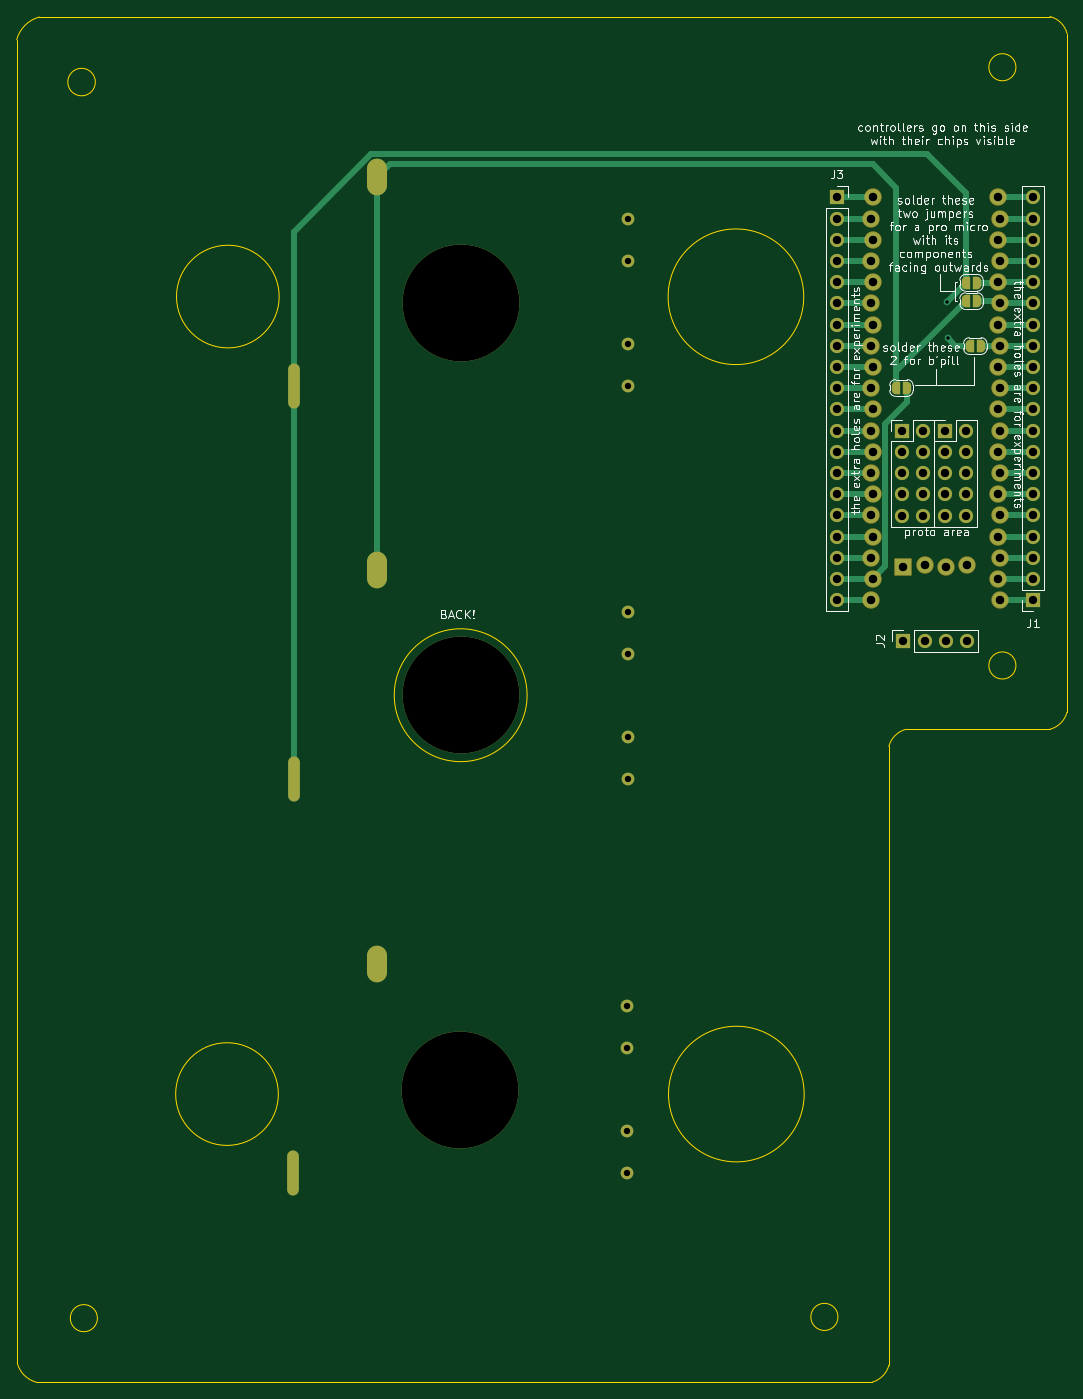
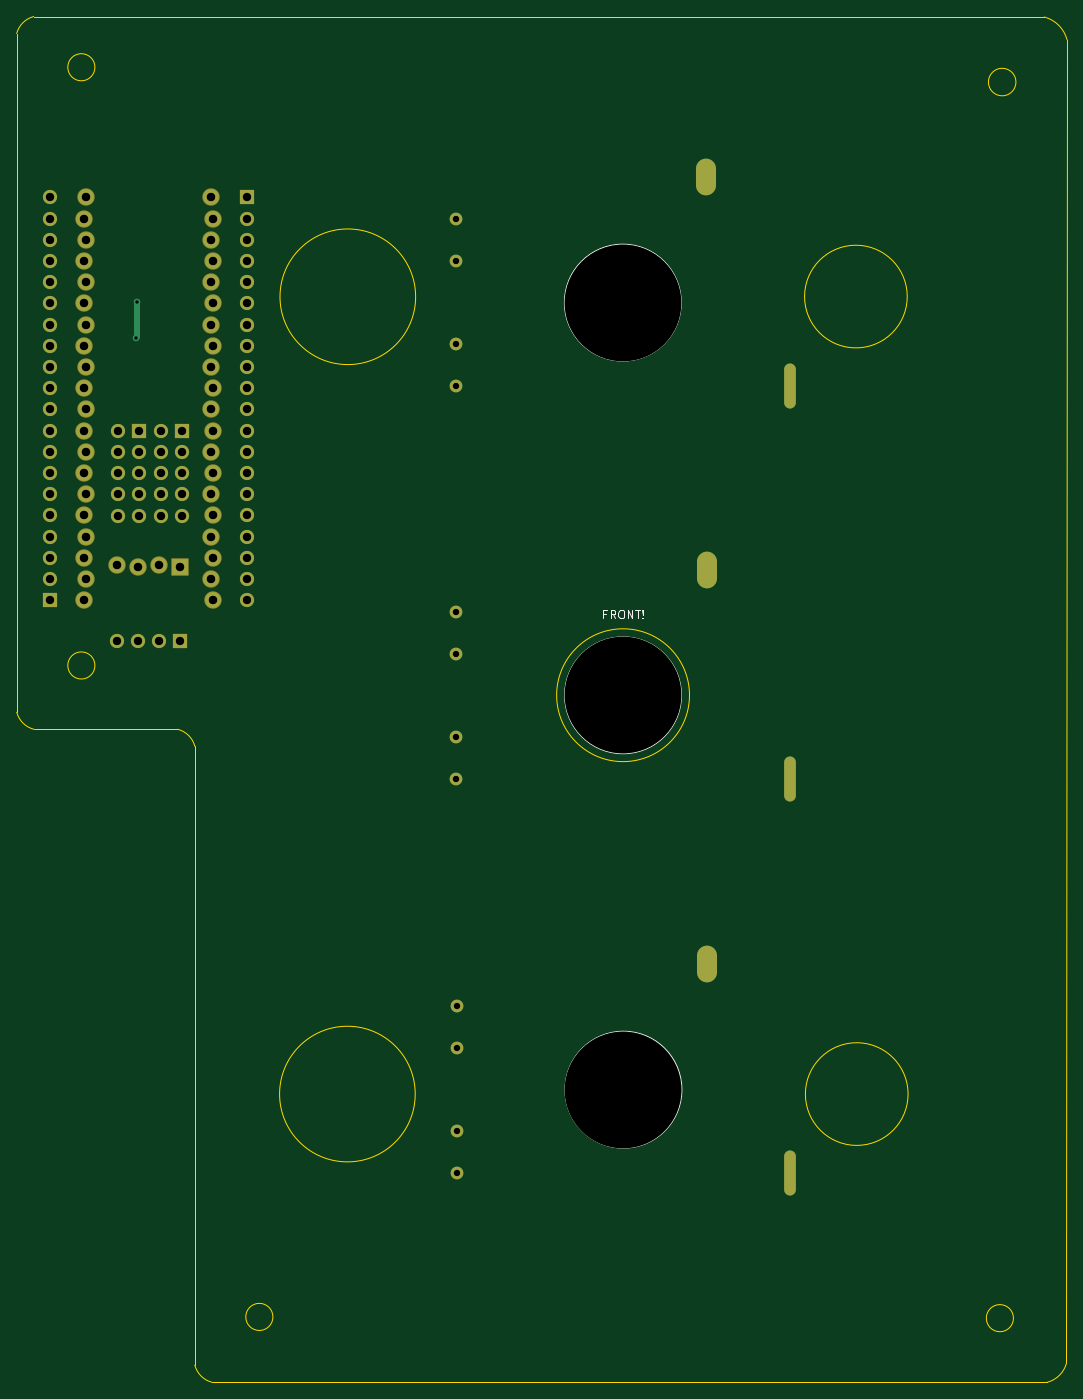
Circuit board: 11 layer files. Board 125.8 x 163.6 mm.
- bottom_copper: isoBig-B_Cu.gbr (8024 bytes)
- bottom_mask: isoBig-B_Mask.gbr (4770 bytes)
- paste: isoBig-B_Paste.gbr (457 bytes)
- bottom_silk: isoBig-B_Silkscreen.gbr (2044 bytes)
- outline: isoBig-Edge_Cuts.gbr (2044 bytes)
- top_copper: isoBig-F_Cu.gbr (14580 bytes)
- top_mask: isoBig-F_Mask.gbr (6071 bytes)
- paste: isoBig-F_Paste.gbr (457 bytes)
- top_silk: isoBig-F_Silkscreen.gbr (62010 bytes)
- drill: isoBig-NPTH.drl (288 bytes)
- drill: isoBig-PTH.drl (2851 bytes)

=== bottom_copper: isoBig-B_Cu.gbr (8024 bytes, source omitted) ===
=== bottom_mask: isoBig-B_Mask.gbr ===
%TF.GenerationSoftware,KiCad,Pcbnew,(6.0.4-0)*%
%TF.CreationDate,2022-06-27T16:54:41+01:00*%
%TF.ProjectId,isoBig,69736f42-6967-42e6-9b69-6361645f7063,rev?*%
%TF.SameCoordinates,Original*%
%TF.FileFunction,Soldermask,Bot*%
%TF.FilePolarity,Negative*%
%FSLAX46Y46*%
G04 Gerber Fmt 4.6, Leading zero omitted, Abs format (unit mm)*
G04 Created by KiCad (PCBNEW (6.0.4-0)) date 2022-06-27 16:54:41*
%MOMM*%
%LPD*%
G01*
G04 APERTURE LIST*
G04 Aperture macros list*
%AMRoundRect*
0 Rectangle with rounded corners*
0 $1 Rounding radius*
0 $2 $3 $4 $5 $6 $7 $8 $9 X,Y pos of 4 corners*
0 Add a 4 corners polygon primitive as box body*
4,1,4,$2,$3,$4,$5,$6,$7,$8,$9,$2,$3,0*
0 Add four circle primitives for the rounded corners*
1,1,$1+$1,$2,$3*
1,1,$1+$1,$4,$5*
1,1,$1+$1,$6,$7*
1,1,$1+$1,$8,$9*
0 Add four rect primitives between the rounded corners*
20,1,$1+$1,$2,$3,$4,$5,0*
20,1,$1+$1,$4,$5,$6,$7,0*
20,1,$1+$1,$6,$7,$8,$9,0*
20,1,$1+$1,$8,$9,$2,$3,0*%
G04 Aperture macros list end*
%ADD10C,2.082800*%
%ADD11RoundRect,0.101600X0.939800X-0.939800X0.939800X0.939800X-0.939800X0.939800X-0.939800X-0.939800X0*%
%ADD12R,1.700000X1.700000*%
%ADD13O,1.700000X1.700000*%
%ADD14C,14.000000*%
%ADD15O,2.400000X4.400000*%
%ADD16O,1.400000X5.400000*%
%ADD17C,1.524000*%
G04 APERTURE END LIST*
D10*
%TO.C, *%
X128532000Y-44000000D03*
X128278000Y-46540000D03*
X128532000Y-49080000D03*
X128278000Y-51620000D03*
X128532000Y-54160000D03*
X128278000Y-56700000D03*
X128532000Y-59240000D03*
X128278000Y-61780000D03*
X128532000Y-64320000D03*
X128278000Y-66860000D03*
X128532000Y-69400000D03*
X128278000Y-71940000D03*
X128532000Y-74480000D03*
X128278000Y-77020000D03*
X128532000Y-79560000D03*
X128278000Y-82100000D03*
X128532000Y-84640000D03*
X128278000Y-87180000D03*
X128532000Y-89720000D03*
X128278000Y-92260000D03*
X143772000Y-92260000D03*
X143518000Y-89720000D03*
X143772000Y-87180000D03*
X143518000Y-84640000D03*
X143772000Y-82100000D03*
X143518000Y-79560000D03*
X143772000Y-77020000D03*
X143518000Y-74480000D03*
X143772000Y-71940000D03*
X143518000Y-69400000D03*
X143772000Y-66860000D03*
X143518000Y-64320000D03*
X143772000Y-61780000D03*
X143518000Y-59240000D03*
X143772000Y-56700000D03*
X143518000Y-54160000D03*
X143772000Y-51620000D03*
X143518000Y-49080000D03*
X143772000Y-46540000D03*
X143518000Y-44000000D03*
D11*
X132215000Y-88277000D03*
D10*
X134755000Y-88023000D03*
X137295000Y-88277000D03*
X139835000Y-88023000D03*
%TD*%
D12*
%TO.C,J1*%
X147775000Y-92250000D03*
D13*
X147775000Y-89710000D03*
X147775000Y-87170000D03*
X147775000Y-84630000D03*
X147775000Y-82090000D03*
X147775000Y-79550000D03*
X147775000Y-77010000D03*
X147775000Y-74470000D03*
X147775000Y-71930000D03*
X147775000Y-69390000D03*
X147775000Y-66850000D03*
X147775000Y-64310000D03*
X147775000Y-61770000D03*
X147775000Y-59230000D03*
X147775000Y-56690000D03*
X147775000Y-54150000D03*
X147775000Y-51610000D03*
X147775000Y-49070000D03*
X147775000Y-46530000D03*
X147775000Y-43990000D03*
%TD*%
D12*
%TO.C,J3*%
X124225000Y-44000000D03*
D13*
X124225000Y-46540000D03*
X124225000Y-49080000D03*
X124225000Y-51620000D03*
X124225000Y-54160000D03*
X124225000Y-56700000D03*
X124225000Y-59240000D03*
X124225000Y-61780000D03*
X124225000Y-64320000D03*
X124225000Y-66860000D03*
X124225000Y-69400000D03*
X124225000Y-71940000D03*
X124225000Y-74480000D03*
X124225000Y-77020000D03*
X124225000Y-79560000D03*
X124225000Y-82100000D03*
X124225000Y-84640000D03*
X124225000Y-87180000D03*
X124225000Y-89720000D03*
X124225000Y-92260000D03*
%TD*%
D12*
%TO.C,J2*%
X132210000Y-97100000D03*
D13*
X134750000Y-97100000D03*
X137290000Y-97100000D03*
X139830000Y-97100000D03*
%TD*%
D12*
%TO.C,  *%
X137200000Y-71950000D03*
D13*
X139740000Y-71950000D03*
X137200000Y-74490000D03*
X139740000Y-74490000D03*
X137200000Y-77030000D03*
X139740000Y-77030000D03*
X137200000Y-79570000D03*
X139740000Y-79570000D03*
X137200000Y-82110000D03*
X139740000Y-82110000D03*
%TD*%
D12*
%TO.C, *%
X132050000Y-71950000D03*
D13*
X134590000Y-71950000D03*
X132050000Y-74490000D03*
X134590000Y-74490000D03*
X132050000Y-77030000D03*
X134590000Y-77030000D03*
X132050000Y-79570000D03*
X134590000Y-79570000D03*
X132050000Y-82110000D03*
X134590000Y-82110000D03*
%TD*%
D14*
%TO.C, *%
X79175000Y-103650000D03*
D15*
X69175000Y-88650000D03*
D16*
X59175000Y-113650000D03*
D17*
X99175000Y-113650000D03*
X99175000Y-108650000D03*
X99175000Y-98650000D03*
X99175000Y-93650000D03*
%TD*%
D14*
%TO.C, *%
X79200000Y-56600000D03*
D15*
X69200000Y-41600000D03*
D16*
X59200000Y-66600000D03*
D17*
X99200000Y-66600000D03*
X99200000Y-61600000D03*
X99200000Y-51600000D03*
X99200000Y-46600000D03*
%TD*%
D14*
%TO.C, *%
X79125000Y-150900000D03*
D15*
X69125000Y-135900000D03*
D16*
X59125000Y-160900000D03*
D17*
X99125000Y-160900000D03*
X99125000Y-155900000D03*
X99125000Y-145900000D03*
X99125000Y-140900000D03*
%TD*%
M02*

=== paste: isoBig-B_Paste.gbr ===
%TF.GenerationSoftware,KiCad,Pcbnew,(6.0.4-0)*%
%TF.CreationDate,2022-06-27T16:54:41+01:00*%
%TF.ProjectId,isoBig,69736f42-6967-42e6-9b69-6361645f7063,rev?*%
%TF.SameCoordinates,Original*%
%TF.FileFunction,Paste,Bot*%
%TF.FilePolarity,Positive*%
%FSLAX46Y46*%
G04 Gerber Fmt 4.6, Leading zero omitted, Abs format (unit mm)*
G04 Created by KiCad (PCBNEW (6.0.4-0)) date 2022-06-27 16:54:41*
%MOMM*%
%LPD*%
G01*
G04 APERTURE LIST*
G04 APERTURE END LIST*
M02*

=== bottom_silk: isoBig-B_Silkscreen.gbr ===
%TF.GenerationSoftware,KiCad,Pcbnew,(6.0.4-0)*%
%TF.CreationDate,2022-06-27T16:54:41+01:00*%
%TF.ProjectId,isoBig,69736f42-6967-42e6-9b69-6361645f7063,rev?*%
%TF.SameCoordinates,Original*%
%TF.FileFunction,Legend,Bot*%
%TF.FilePolarity,Positive*%
%FSLAX46Y46*%
G04 Gerber Fmt 4.6, Leading zero omitted, Abs format (unit mm)*
G04 Created by KiCad (PCBNEW (6.0.4-0)) date 2022-06-27 16:54:41*
%MOMM*%
%LPD*%
G01*
G04 APERTURE LIST*
%ADD10C,0.150000*%
G04 APERTURE END LIST*
D10*
X81198809Y-93908571D02*
X81532142Y-93908571D01*
X81532142Y-94432380D02*
X81532142Y-93432380D01*
X81055952Y-93432380D01*
X80103571Y-94432380D02*
X80436904Y-93956190D01*
X80675000Y-94432380D02*
X80675000Y-93432380D01*
X80294047Y-93432380D01*
X80198809Y-93480000D01*
X80151190Y-93527619D01*
X80103571Y-93622857D01*
X80103571Y-93765714D01*
X80151190Y-93860952D01*
X80198809Y-93908571D01*
X80294047Y-93956190D01*
X80675000Y-93956190D01*
X79484523Y-93432380D02*
X79294047Y-93432380D01*
X79198809Y-93480000D01*
X79103571Y-93575238D01*
X79055952Y-93765714D01*
X79055952Y-94099047D01*
X79103571Y-94289523D01*
X79198809Y-94384761D01*
X79294047Y-94432380D01*
X79484523Y-94432380D01*
X79579761Y-94384761D01*
X79675000Y-94289523D01*
X79722619Y-94099047D01*
X79722619Y-93765714D01*
X79675000Y-93575238D01*
X79579761Y-93480000D01*
X79484523Y-93432380D01*
X78627380Y-94432380D02*
X78627380Y-93432380D01*
X78055952Y-94432380D01*
X78055952Y-93432380D01*
X77722619Y-93432380D02*
X77151190Y-93432380D01*
X77436904Y-94432380D02*
X77436904Y-93432380D01*
X76817857Y-94337142D02*
X76770238Y-94384761D01*
X76817857Y-94432380D01*
X76865476Y-94384761D01*
X76817857Y-94337142D01*
X76817857Y-94432380D01*
X76817857Y-94051428D02*
X76865476Y-93480000D01*
X76817857Y-93432380D01*
X76770238Y-93480000D01*
X76817857Y-94051428D01*
X76817857Y-93432380D01*
%TO.C, *%
X86175000Y-103650000D02*
G75*
G03*
X86175000Y-103650000I-7000000J0D01*
G01*
X86200000Y-56600000D02*
G75*
G03*
X86200000Y-56600000I-7000000J0D01*
G01*
X86125000Y-150900000D02*
G75*
G03*
X86125000Y-150900000I-7000000J0D01*
G01*
%TD*%
M02*

=== outline: isoBig-Edge_Cuts.gbr ===
%TF.GenerationSoftware,KiCad,Pcbnew,(6.0.4-0)*%
%TF.CreationDate,2022-06-27T16:54:41+01:00*%
%TF.ProjectId,isoBig,69736f42-6967-42e6-9b69-6361645f7063,rev?*%
%TF.SameCoordinates,Original*%
%TF.FileFunction,Profile,NP*%
%FSLAX46Y46*%
G04 Gerber Fmt 4.6, Leading zero omitted, Abs format (unit mm)*
G04 Created by KiCad (PCBNEW (6.0.4-0)) date 2022-06-27 16:54:41*
%MOMM*%
%LPD*%
G01*
G04 APERTURE LIST*
%TA.AperFunction,Profile*%
%ADD10C,0.100000*%
%TD*%
G04 APERTURE END LIST*
D10*
X26048839Y-183675756D02*
G75*
G03*
X28335020Y-185954073I3126161J850756D01*
G01*
X120275038Y-55900000D02*
G75*
G03*
X120275038Y-55900000I-8125038J0D01*
G01*
X28691494Y-22381071D02*
X149791837Y-22325928D01*
X151824074Y-24358169D02*
X151815019Y-105682074D01*
X26048839Y-183675756D02*
X25975021Y-25114074D01*
X130479021Y-109746074D02*
X130479019Y-183914074D01*
X57326270Y-151425000D02*
G75*
G03*
X57326270Y-151425000I-6151270J0D01*
G01*
X124375769Y-178125000D02*
G75*
G03*
X124375769Y-178125000I-1625769J0D01*
G01*
X151824074Y-24358169D02*
G75*
G03*
X149791837Y-22325928I-2774074J-741831D01*
G01*
X120325038Y-151425000D02*
G75*
G03*
X120325038Y-151425000I-8125038J0D01*
G01*
X28691494Y-22381071D02*
G75*
G03*
X25975021Y-25114074I1008506J-3718929D01*
G01*
X35650000Y-178275000D02*
G75*
G03*
X35650000Y-178275000I-1625000J0D01*
G01*
X145700192Y-100075000D02*
G75*
G03*
X145700192Y-100075000I-1625192J0D01*
G01*
X145700192Y-28400000D02*
G75*
G03*
X145700192Y-28400000I-1625192J0D01*
G01*
X87128748Y-103637537D02*
G75*
G03*
X87128748Y-103637537I-7957728J0D01*
G01*
X35400189Y-30175000D02*
G75*
G03*
X35400189Y-30175000I-1650189J0D01*
G01*
X149783192Y-107714723D02*
X132513727Y-107724278D01*
X132513727Y-107724278D02*
G75*
G03*
X130479021Y-109746074I736273J-2775722D01*
G01*
X128448483Y-185951500D02*
X28335020Y-185954073D01*
X149783192Y-107714723D02*
G75*
G03*
X151815019Y-105682074I-733192J2764723D01*
G01*
X128448483Y-185951500D02*
G75*
G03*
X130479019Y-183914074I-748483J2776500D01*
G01*
X57425457Y-55875000D02*
G75*
G03*
X57425457Y-55875000I-6150457J0D01*
G01*
M02*

=== top_copper: isoBig-F_Cu.gbr (14580 bytes, source omitted) ===
=== top_mask: isoBig-F_Mask.gbr ===
%TF.GenerationSoftware,KiCad,Pcbnew,(6.0.4-0)*%
%TF.CreationDate,2022-06-27T16:54:41+01:00*%
%TF.ProjectId,isoBig,69736f42-6967-42e6-9b69-6361645f7063,rev?*%
%TF.SameCoordinates,Original*%
%TF.FileFunction,Soldermask,Top*%
%TF.FilePolarity,Negative*%
%FSLAX46Y46*%
G04 Gerber Fmt 4.6, Leading zero omitted, Abs format (unit mm)*
G04 Created by KiCad (PCBNEW (6.0.4-0)) date 2022-06-27 16:54:41*
%MOMM*%
%LPD*%
G01*
G04 APERTURE LIST*
G04 Aperture macros list*
%AMRoundRect*
0 Rectangle with rounded corners*
0 $1 Rounding radius*
0 $2 $3 $4 $5 $6 $7 $8 $9 X,Y pos of 4 corners*
0 Add a 4 corners polygon primitive as box body*
4,1,4,$2,$3,$4,$5,$6,$7,$8,$9,$2,$3,0*
0 Add four circle primitives for the rounded corners*
1,1,$1+$1,$2,$3*
1,1,$1+$1,$4,$5*
1,1,$1+$1,$6,$7*
1,1,$1+$1,$8,$9*
0 Add four rect primitives between the rounded corners*
20,1,$1+$1,$2,$3,$4,$5,0*
20,1,$1+$1,$4,$5,$6,$7,0*
20,1,$1+$1,$6,$7,$8,$9,0*
20,1,$1+$1,$8,$9,$2,$3,0*%
%AMFreePoly0*
4,1,22,0.500000,-0.750000,0.000000,-0.750000,0.000000,-0.745033,-0.079941,-0.743568,-0.215256,-0.701293,-0.333266,-0.622738,-0.424486,-0.514219,-0.481581,-0.384460,-0.499164,-0.250000,-0.500000,-0.250000,-0.500000,0.250000,-0.499164,0.250000,-0.499963,0.256109,-0.478152,0.396186,-0.417904,0.524511,-0.324060,0.630769,-0.204165,0.706417,-0.067858,0.745374,0.000000,0.744959,0.000000,0.750000,
0.500000,0.750000,0.500000,-0.750000,0.500000,-0.750000,$1*%
%AMFreePoly1*
4,1,20,0.000000,0.744959,0.073905,0.744508,0.209726,0.703889,0.328688,0.626782,0.421226,0.519385,0.479903,0.390333,0.500000,0.250000,0.500000,-0.250000,0.499851,-0.262216,0.476331,-0.402017,0.414519,-0.529596,0.319384,-0.634700,0.198574,-0.708877,0.061801,-0.746166,0.000000,-0.745033,0.000000,-0.750000,-0.500000,-0.750000,-0.500000,0.750000,0.000000,0.750000,0.000000,0.744959,
0.000000,0.744959,$1*%
G04 Aperture macros list end*
%ADD10C,2.082800*%
%ADD11RoundRect,0.101600X0.939800X-0.939800X0.939800X0.939800X-0.939800X0.939800X-0.939800X-0.939800X0*%
%ADD12FreePoly0,0.000000*%
%ADD13FreePoly1,0.000000*%
%ADD14R,1.700000X1.700000*%
%ADD15O,1.700000X1.700000*%
%ADD16FreePoly0,180.000000*%
%ADD17FreePoly1,180.000000*%
%ADD18C,14.000000*%
%ADD19O,2.400000X4.400000*%
%ADD20O,1.400000X5.400000*%
%ADD21C,1.524000*%
G04 APERTURE END LIST*
D10*
%TO.C, *%
X128532000Y-44000000D03*
X128278000Y-46540000D03*
X128532000Y-49080000D03*
X128278000Y-51620000D03*
X128532000Y-54160000D03*
X128278000Y-56700000D03*
X128532000Y-59240000D03*
X128278000Y-61780000D03*
X128532000Y-64320000D03*
X128278000Y-66860000D03*
X128532000Y-69400000D03*
X128278000Y-71940000D03*
X128532000Y-74480000D03*
X128278000Y-77020000D03*
X128532000Y-79560000D03*
X128278000Y-82100000D03*
X128532000Y-84640000D03*
X128278000Y-87180000D03*
X128532000Y-89720000D03*
X128278000Y-92260000D03*
X143772000Y-92260000D03*
X143518000Y-89720000D03*
X143772000Y-87180000D03*
X143518000Y-84640000D03*
X143772000Y-82100000D03*
X143518000Y-79560000D03*
X143772000Y-77020000D03*
X143518000Y-74480000D03*
X143772000Y-71940000D03*
X143518000Y-69400000D03*
X143772000Y-66860000D03*
X143518000Y-64320000D03*
X143772000Y-61780000D03*
X143518000Y-59240000D03*
X143772000Y-56700000D03*
X143518000Y-54160000D03*
X143772000Y-51620000D03*
X143518000Y-49080000D03*
X143772000Y-46540000D03*
X143518000Y-44000000D03*
D11*
X132215000Y-88277000D03*
D10*
X134755000Y-88023000D03*
X137295000Y-88277000D03*
X139835000Y-88023000D03*
%TD*%
D12*
%TO.C, *%
X139725000Y-56425000D03*
D13*
X141025000Y-56425000D03*
%TD*%
D14*
%TO.C,J1*%
X147775000Y-92250000D03*
D15*
X147775000Y-89710000D03*
X147775000Y-87170000D03*
X147775000Y-84630000D03*
X147775000Y-82090000D03*
X147775000Y-79550000D03*
X147775000Y-77010000D03*
X147775000Y-74470000D03*
X147775000Y-71930000D03*
X147775000Y-69390000D03*
X147775000Y-66850000D03*
X147775000Y-64310000D03*
X147775000Y-61770000D03*
X147775000Y-59230000D03*
X147775000Y-56690000D03*
X147775000Y-54150000D03*
X147775000Y-51610000D03*
X147775000Y-49070000D03*
X147775000Y-46530000D03*
X147775000Y-43990000D03*
%TD*%
D16*
%TO.C, *%
X141025000Y-54225000D03*
D17*
X139725000Y-54225000D03*
%TD*%
D12*
%TO.C, *%
X140175000Y-61800000D03*
D13*
X141475000Y-61800000D03*
%TD*%
D14*
%TO.C,J3*%
X124225000Y-44000000D03*
D15*
X124225000Y-46540000D03*
X124225000Y-49080000D03*
X124225000Y-51620000D03*
X124225000Y-54160000D03*
X124225000Y-56700000D03*
X124225000Y-59240000D03*
X124225000Y-61780000D03*
X124225000Y-64320000D03*
X124225000Y-66860000D03*
X124225000Y-69400000D03*
X124225000Y-71940000D03*
X124225000Y-74480000D03*
X124225000Y-77020000D03*
X124225000Y-79560000D03*
X124225000Y-82100000D03*
X124225000Y-84640000D03*
X124225000Y-87180000D03*
X124225000Y-89720000D03*
X124225000Y-92260000D03*
%TD*%
D14*
%TO.C,J2*%
X132210000Y-97100000D03*
D15*
X134750000Y-97100000D03*
X137290000Y-97100000D03*
X139830000Y-97100000D03*
%TD*%
D12*
%TO.C, *%
X131325000Y-66825000D03*
D13*
X132625000Y-66825000D03*
%TD*%
D14*
%TO.C,  *%
X137200000Y-71950000D03*
D15*
X139740000Y-71950000D03*
X137200000Y-74490000D03*
X139740000Y-74490000D03*
X137200000Y-77030000D03*
X139740000Y-77030000D03*
X137200000Y-79570000D03*
X139740000Y-79570000D03*
X137200000Y-82110000D03*
X139740000Y-82110000D03*
%TD*%
D14*
%TO.C, *%
X132050000Y-71950000D03*
D15*
X134590000Y-71950000D03*
X132050000Y-74490000D03*
X134590000Y-74490000D03*
X132050000Y-77030000D03*
X134590000Y-77030000D03*
X132050000Y-79570000D03*
X134590000Y-79570000D03*
X132050000Y-82110000D03*
X134590000Y-82110000D03*
%TD*%
D18*
%TO.C, *%
X79175000Y-103650000D03*
D19*
X69175000Y-88650000D03*
D20*
X59175000Y-113650000D03*
D21*
X99175000Y-113650000D03*
X99175000Y-108650000D03*
X99175000Y-98650000D03*
X99175000Y-93650000D03*
%TD*%
D18*
%TO.C, *%
X79200000Y-56600000D03*
D19*
X69200000Y-41600000D03*
D20*
X59200000Y-66600000D03*
D21*
X99200000Y-66600000D03*
X99200000Y-61600000D03*
X99200000Y-51600000D03*
X99200000Y-46600000D03*
%TD*%
D18*
%TO.C, *%
X79125000Y-150900000D03*
D19*
X69125000Y-135900000D03*
D20*
X59125000Y-160900000D03*
D21*
X99125000Y-160900000D03*
X99125000Y-155900000D03*
X99125000Y-145900000D03*
X99125000Y-140900000D03*
%TD*%
M02*

=== paste: isoBig-F_Paste.gbr ===
%TF.GenerationSoftware,KiCad,Pcbnew,(6.0.4-0)*%
%TF.CreationDate,2022-06-27T16:54:41+01:00*%
%TF.ProjectId,isoBig,69736f42-6967-42e6-9b69-6361645f7063,rev?*%
%TF.SameCoordinates,Original*%
%TF.FileFunction,Paste,Top*%
%TF.FilePolarity,Positive*%
%FSLAX46Y46*%
G04 Gerber Fmt 4.6, Leading zero omitted, Abs format (unit mm)*
G04 Created by KiCad (PCBNEW (6.0.4-0)) date 2022-06-27 16:54:41*
%MOMM*%
%LPD*%
G01*
G04 APERTURE LIST*
G04 APERTURE END LIST*
M02*

=== top_silk: isoBig-F_Silkscreen.gbr (62010 bytes, source omitted) ===
=== drill: isoBig-NPTH.drl ===
M48
; DRILL file {KiCad (6.0.4-0)} date Monday, 27 June 2022 at 16:54:44
; FORMAT={-:-/ absolute / metric / decimal}
; #@! TF.CreationDate,2022-06-27T16:54:44+01:00
; #@! TF.GenerationSoftware,Kicad,Pcbnew,(6.0.4-0)
; #@! TF.FileFunction,NonPlated,1,2,NPTH
FMAT,2
METRIC
%
G90
G05
T0
M30

=== drill: isoBig-PTH.drl ===
M48
; DRILL file {KiCad (6.0.4-0)} date Monday, 27 June 2022 at 16:54:44
; FORMAT={-:-/ absolute / metric / decimal}
; #@! TF.CreationDate,2022-06-27T16:54:44+01:00
; #@! TF.GenerationSoftware,Kicad,Pcbnew,(6.0.4-0)
; #@! TF.FileFunction,Plated,1,2,PTH
FMAT,2
METRIC
; #@! TA.AperFunction,Plated,PTH,ViaDrill
T1C0.400
; #@! TA.AperFunction,Plated,PTH,ComponentDrill
T2C0.762
; #@! TA.AperFunction,Plated,PTH,ComponentDrill
T3C1.000
; #@! TA.AperFunction,Plated,PTH,ComponentDrill
T4C1.016
; #@! TA.AperFunction,Plated,PTH,ComponentDrill
T5C2.000
; #@! TA.AperFunction,Plated,PTH,ComponentDrill
T6C14.000
%
G90
G05
T1
X137.425Y-56.5
X137.55Y-60.875
T2
X99.125Y-140.9
X99.125Y-145.9
X99.125Y-155.9
X99.125Y-160.9
X99.175Y-93.65
X99.175Y-98.65
X99.175Y-108.65
X99.175Y-113.65
X99.2Y-46.6
X99.2Y-51.6
X99.2Y-61.6
X99.2Y-66.6
T3
X124.225Y-44.0
X124.225Y-46.54
X124.225Y-49.08
X124.225Y-51.62
X124.225Y-54.16
X124.225Y-56.7
X124.225Y-59.24
X124.225Y-61.78
X124.225Y-64.32
X124.225Y-66.86
X124.225Y-69.4
X124.225Y-71.94
X124.225Y-74.48
X124.225Y-77.02
X124.225Y-79.56
X124.225Y-82.1
X124.225Y-84.64
X124.225Y-87.18
X124.225Y-89.72
X124.225Y-92.26
X132.05Y-71.95
X132.05Y-74.49
X132.05Y-77.03
X132.05Y-79.57
X132.05Y-82.11
X132.21Y-97.1
X134.59Y-71.95
X134.59Y-74.49
X134.59Y-77.03
X134.59Y-79.57
X134.59Y-82.11
X134.75Y-97.1
X137.2Y-71.95
X137.2Y-74.49
X137.2Y-77.03
X137.2Y-79.57
X137.2Y-82.11
X137.29Y-97.1
X139.74Y-71.95
X139.74Y-74.49
X139.74Y-77.03
X139.74Y-79.57
X139.74Y-82.11
X139.83Y-97.1
X147.775Y-43.99
X147.775Y-46.53
X147.775Y-49.07
X147.775Y-51.61
X147.775Y-54.15
X147.775Y-56.69
X147.775Y-59.23
X147.775Y-61.77
X147.775Y-64.31
X147.775Y-66.85
X147.775Y-69.39
X147.775Y-71.93
X147.775Y-74.47
X147.775Y-77.01
X147.775Y-79.55
X147.775Y-82.09
X147.775Y-84.63
X147.775Y-87.17
X147.775Y-89.71
X147.775Y-92.25
T4
X128.278Y-46.54
X128.278Y-51.62
X128.278Y-56.7
X128.278Y-61.78
X128.278Y-66.86
X128.278Y-71.94
X128.278Y-77.02
X128.278Y-82.1
X128.278Y-87.18
X128.278Y-92.26
X128.532Y-44.0
X128.532Y-49.08
X128.532Y-54.16
X128.532Y-59.24
X128.532Y-64.32
X128.532Y-69.4
X128.532Y-74.48
X128.532Y-79.56
X128.532Y-84.64
X128.532Y-89.72
X132.215Y-88.277
X134.755Y-88.023
X137.295Y-88.277
X139.835Y-88.023
X143.518Y-44.0
X143.518Y-49.08
X143.518Y-54.16
X143.518Y-59.24
X143.518Y-64.32
X143.518Y-69.4
X143.518Y-74.48
X143.518Y-79.56
X143.518Y-84.64
X143.518Y-89.72
X143.772Y-46.54
X143.772Y-51.62
X143.772Y-56.7
X143.772Y-61.78
X143.772Y-66.86
X143.772Y-71.94
X143.772Y-77.02
X143.772Y-82.1
X143.772Y-87.18
X143.772Y-92.26
T6
X79.125Y-150.9
X79.175Y-103.65
X79.2Y-56.6
T3
G00X59.125Y-158.9
M15
G01X59.125Y-162.9
M16
G05
G00X59.175Y-111.65
M15
G01X59.175Y-115.65
M16
G05
G00X59.2Y-64.6
M15
G01X59.2Y-68.6
M16
G05
T5
G00X69.125Y-134.9
M15
G01X69.125Y-136.9
M16
G05
G00X69.175Y-87.65
M15
G01X69.175Y-89.65
M16
G05
G00X69.2Y-40.6
M15
G01X69.2Y-42.6
M16
G05
T0
M30

